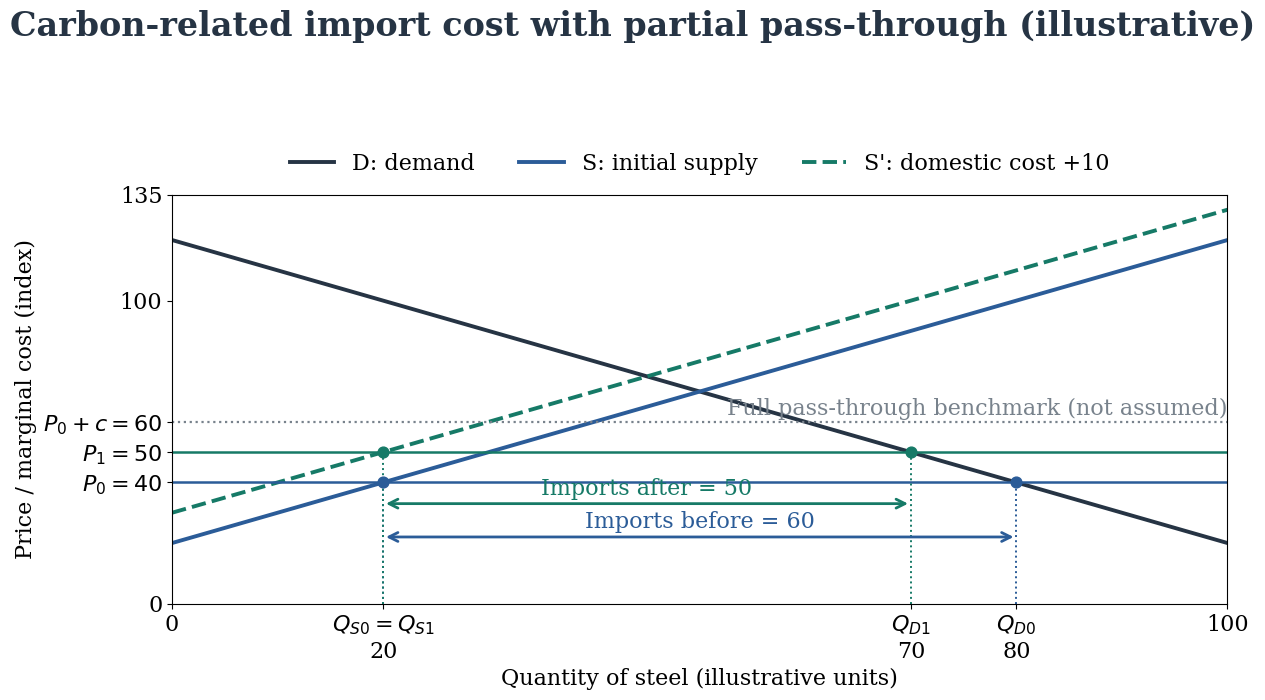

Write Python code to recreate this figure.
"""Figure 2.2: carbon-related import cost with partial pass-through and a domestic cost increase (illustrative).

Invented values, not German data. Demand P = 120 - Q; domestic supply S: P = 20 + Q;
domestic supply after a 10-unit cost rise S': P = 30 + Q. Delivered import price P0 = 40 before the carbon cost.
Full pass-through of c = 20 would give 60 (dotted benchmark, not assumed); partial pass-through gives P1 = 50.
Run from the repository root:  python -I -X utf8 report/chart-materials/scripts/fig22_import_cost.py
Output: report/chart-materials/figures-rebuilt/fig22_import_cost.png (same styling and headline as the report figure)
"""
import os

import matplotlib
matplotlib.use('Agg')
import matplotlib.pyplot as plt
import numpy as np

plt.rcParams.update({'font.family': 'serif', 'font.serif': ['Times New Roman', 'DejaVu Serif'], 'font.size': 16})
OUT = 'report/chart-materials/figures-rebuilt'
os.makedirs(OUT, exist_ok=True)
HEADLINE = 'Carbon-related import cost with partial pass-through (illustrative)'
DARK, BLUE, TEAL, GREY = '#263444', '#2B5C98', '#167A67', '#78828C'

q = np.linspace(0, 100, 401)
P0, P1, FULL = 40.0, 50.0, 60.0
q_s0 = P0 - 20
q_s1 = P1 - 30
q_d1 = 120 - P1
q_d0 = 120 - P0

fig, ax = plt.subplots(figsize=(12.8, 7.2), dpi=160)
fig.suptitle(HEADLINE, fontsize=24, fontweight='bold', color=DARK, y=0.975)
ax.plot(q, 120 - q, color=DARK, lw=2.8, label='D: demand')
ax.plot(q, 20 + q, color=BLUE, lw=2.8, label='S: initial supply')
ax.plot(q, 30 + q, color=TEAL, lw=2.8, ls='--', label="S': domestic cost +10")
ax.axhline(FULL, color=GREY, ls=':', lw=1.6)
ax.text(100, FULL + 2.5, 'Full pass-through benchmark (not assumed)', ha='right', color=GREY)
ax.axhline(P1, color=TEAL, lw=1.8)
ax.axhline(P0, color=BLUE, lw=1.8)
ax.plot([q_s0, q_s0], [0, P0], ':', color=BLUE, lw=1.4)
ax.plot([q_d0, q_d0], [0, P0], ':', color=BLUE, lw=1.4)
ax.plot([q_s1, q_s1], [0, P1], ':', color=TEAL, lw=1.4)
ax.plot([q_d1, q_d1], [0, P1], ':', color=TEAL, lw=1.4)
ax.scatter([q_s0, q_d0], [P0, P0], color=BLUE, zorder=5, s=60)
ax.scatter([q_s1, q_d1], [P1, P1], color=TEAL, zorder=5, s=60)
ax.annotate('', (q_d1, 33), (q_s1, 33), arrowprops=dict(arrowstyle='<->', color=TEAL, lw=2))
ax.text((q_s1 + q_d1) / 2, 36, 'Imports after = 50', ha='center', color=TEAL)
ax.annotate('', (q_d0, 22), (q_s0, 22), arrowprops=dict(arrowstyle='<->', color=BLUE, lw=2))
ax.text((q_s0 + q_d0) / 2, 25, 'Imports before = 60', ha='center', color=BLUE)
ax.set_xlim(0, 100)
ax.set_ylim(0, 135)
ax.set_xticks([0, q_s0, q_d1, q_d0, 100])
ax.set_xticklabels(['0', r'$Q_{S0} = Q_{S1}$' + '\n20', r'$Q_{D1}$' + '\n70', r'$Q_{D0}$' + '\n80', '100'])
ax.set_yticks([0, P0, P1, FULL, 100, 135])
ax.set_yticklabels(['0', r'$P_0 = 40$', r'$P_1 = 50$', r'$P_0 + c = 60$', '100', '135'])
ax.set_xlabel('Quantity of steel (illustrative units)')
ax.set_ylabel('Price / marginal cost (index)')
ax.legend(loc='lower center', bbox_to_anchor=(0.5, 1.0), ncol=3, frameon=False)
fig.tight_layout(rect=(0, 0, 1, 0.90))
fig.savefig(os.path.join(OUT, 'fig22_import_cost.png'))
print('wrote fig22_import_cost.png; imports before =', q_d0 - q_s0, '; after =', q_d1 - q_s1)
